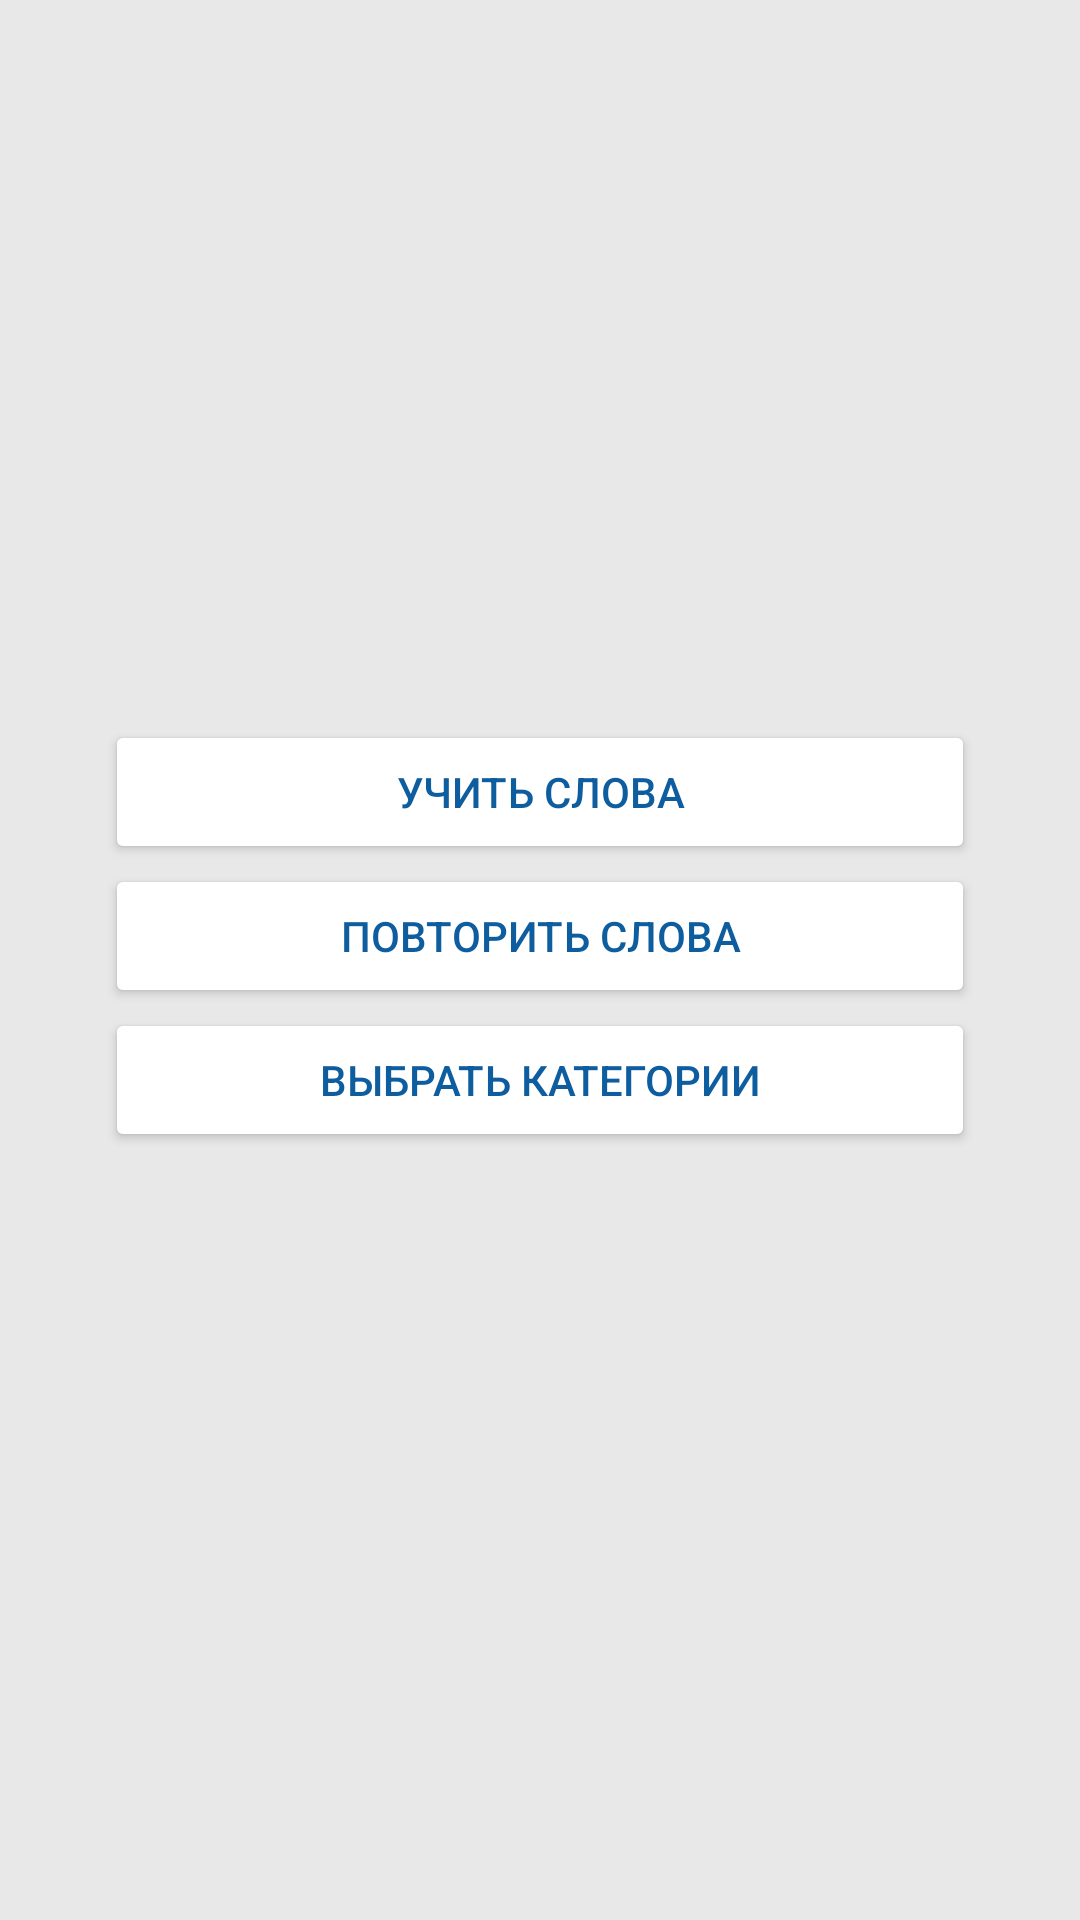

Here is an Android app screen rendered from its layout file. Give the layout XML and the strings, colors and styles it references.
<!-- AndroidManifest.xml: application theme Theme.English_cards -->
<!-- res/layout/practcing.xml -->
<?xml version="1.0" encoding="utf-8"?>
<androidx.constraintlayout.widget.ConstraintLayout xmlns:android="http://schemas.android.com/apk/res/android"
    xmlns:app="http://schemas.android.com/apk/res-auto"
    xmlns:tools="http://schemas.android.com/tools"
    android:layout_width="match_parent"
    android:layout_height="match_parent"
    android:background="#E8E8E8"
    android:orientation="vertical"
    tools:context=".PractFragment">

    <LinearLayout
        android:layout_width="290dp"
        android:layout_height="160dp"
        android:orientation="vertical"
        app:layout_constraintBottom_toBottomOf="parent"
        app:layout_constraintEnd_toEndOf="parent"
        app:layout_constraintStart_toStartOf="parent"
        app:layout_constraintTop_toTopOf="parent">

        <Button
            android:id="@+id/study_btn"
            android:layout_width="match_parent"
            android:layout_height="wrap_content"
            android:backgroundTint="#FFFFFF"
            android:onClick="to_study"
            android:text="Учить слова"
            android:textColor="@color/purple_700" />

        <Button
            android:id="@+id/repeat_btn"
            android:layout_width="match_parent"
            android:layout_height="wrap_content"
            android:backgroundTint="#FFFFFF"
            android:onClick="to_learn"
            android:text="повторить слова"
            android:textColor="@color/purple_700" />

        <Button
            android:id="@+id/choose_btn"
            android:layout_width="match_parent"
            android:layout_height="wrap_content"
            android:backgroundTint="#FFFFFF"
            android:onClick="to_choose"
            android:text="выбрать категории"
            android:textColor="@color/purple_700" />

    </LinearLayout>
</androidx.constraintlayout.widget.ConstraintLayout>
<!-- resources referenced by this layout -->
<resources>
  <color name="purple_700">#0E5D9F</color>
  <style name="Theme.English_cards" parent="Theme.MaterialComponents.DayNight.NoActionBar">
          
          <item name="colorPrimary">@color/purple_500</item>
          <item name="colorPrimaryVariant">@color/purple_700</item>
          <item name="colorOnPrimary">@color/white</item>
          
          <item name="colorSecondary">@color/teal_200</item>
          <item name="colorSecondaryVariant">@color/teal_700</item>
          <item name="colorOnSecondary">@color/black</item>
          
          <item name="android:statusBarColor" tools:targetApi="l">?attr/colorPrimaryVariant</item>
          
  
      </style>
  <color name="purple_500">#064B86</color>
  <color name="white">#FFFFFFFF</color>
  <color name="teal_200">#FF0E5D9F</color>
  <color name="teal_700">#FF018786</color>
  <color name="black">#FF000000</color>
</resources>
